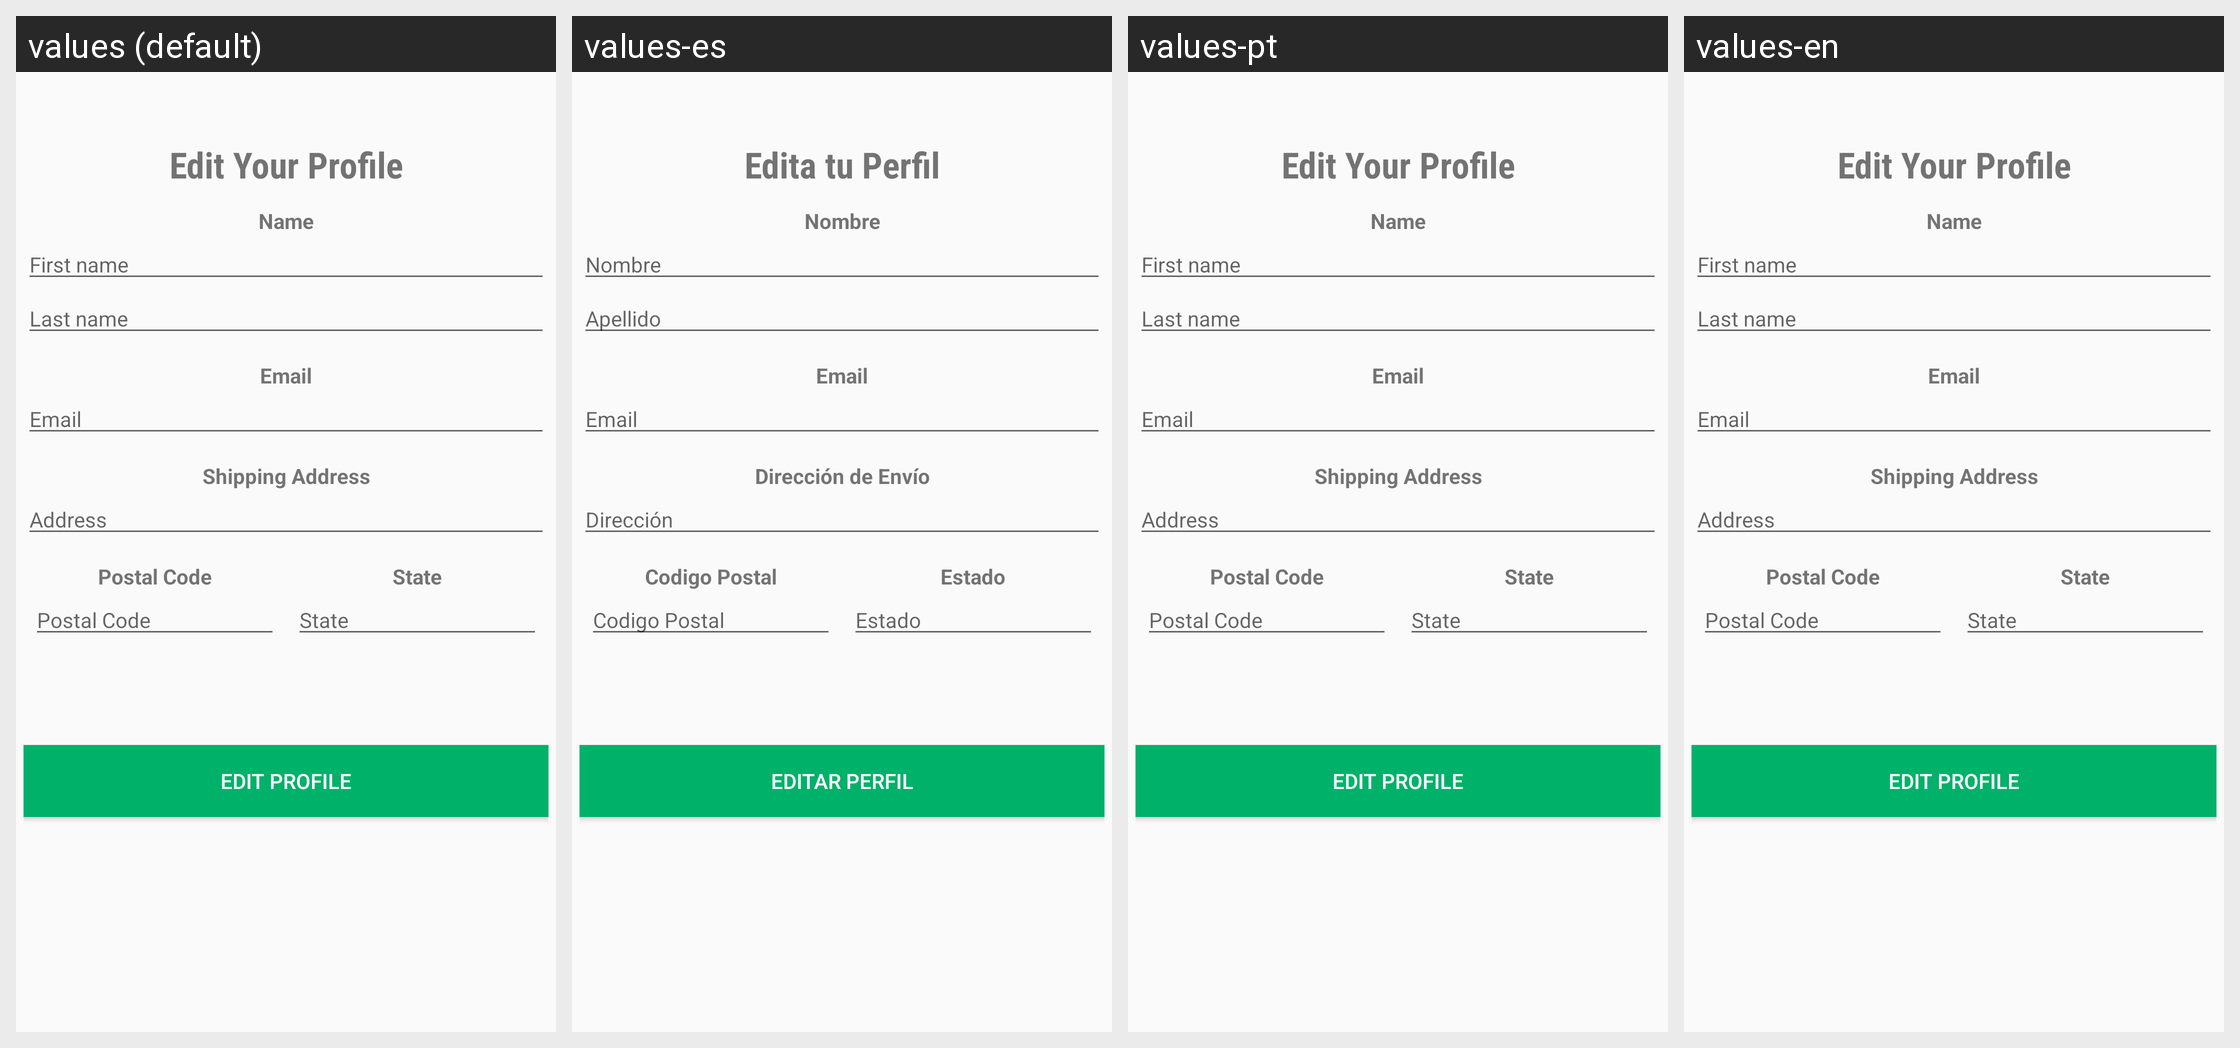

Strings drawn on this Android screen and how each of the app's shown locales translates them:
Android screen res/layout/fragment_edit_user_profile.xml rendered under 4 locales, left to right: values (default), values-es, values-pt, values-en. Device: Nexus 5 (rendered at 1080×1920; each locale shown at half size, 540×960, under a caption strip naming it); theme Blacks.
Strings drawn on this screen, with the default value and each locale's value (text and hints the layout hard-codes, and strings that could not be matched under every locale, appear in the picture but are not listed):

editProfileText
  values: Edit Your Profile
  values-es: Edita tu Perfil
  values-pt: Edit Your Profile
  values-en: Edit Your Profile

nameText
  values: Name
  values-es: Nombre
  values-pt: Name
  values-en: Name

firstnameText
  values: First name
  values-es: Nombre
  values-pt: First name
  values-en: First name

lastnameText
  values: Last name
  values-es: Apellido
  values-pt: Last name
  values-en: Last name

emailText
  values: Email
  values-es: Email
  values-pt: Email
  values-en: Email

shippingAddressText
  values: Shipping Address
  values-es: Dirección de Envío
  values-pt: Shipping Address
  values-en: Shipping Address

addressText
  values: Address
  values-es: Dirección
  values-pt: Address
  values-en: Address

postalcodeText
  values: Postal Code
  values-es: Codigo Postal
  values-pt: Postal Code
  values-en: Postal Code

stateText
  values: State
  values-es: Estado
  values-pt: State
  values-en: State

editProfileButtonText
  values: Edit Profile
  values-es: Editar Perfil
  values-pt: Edit Profile
  values-en: Edit Profile
